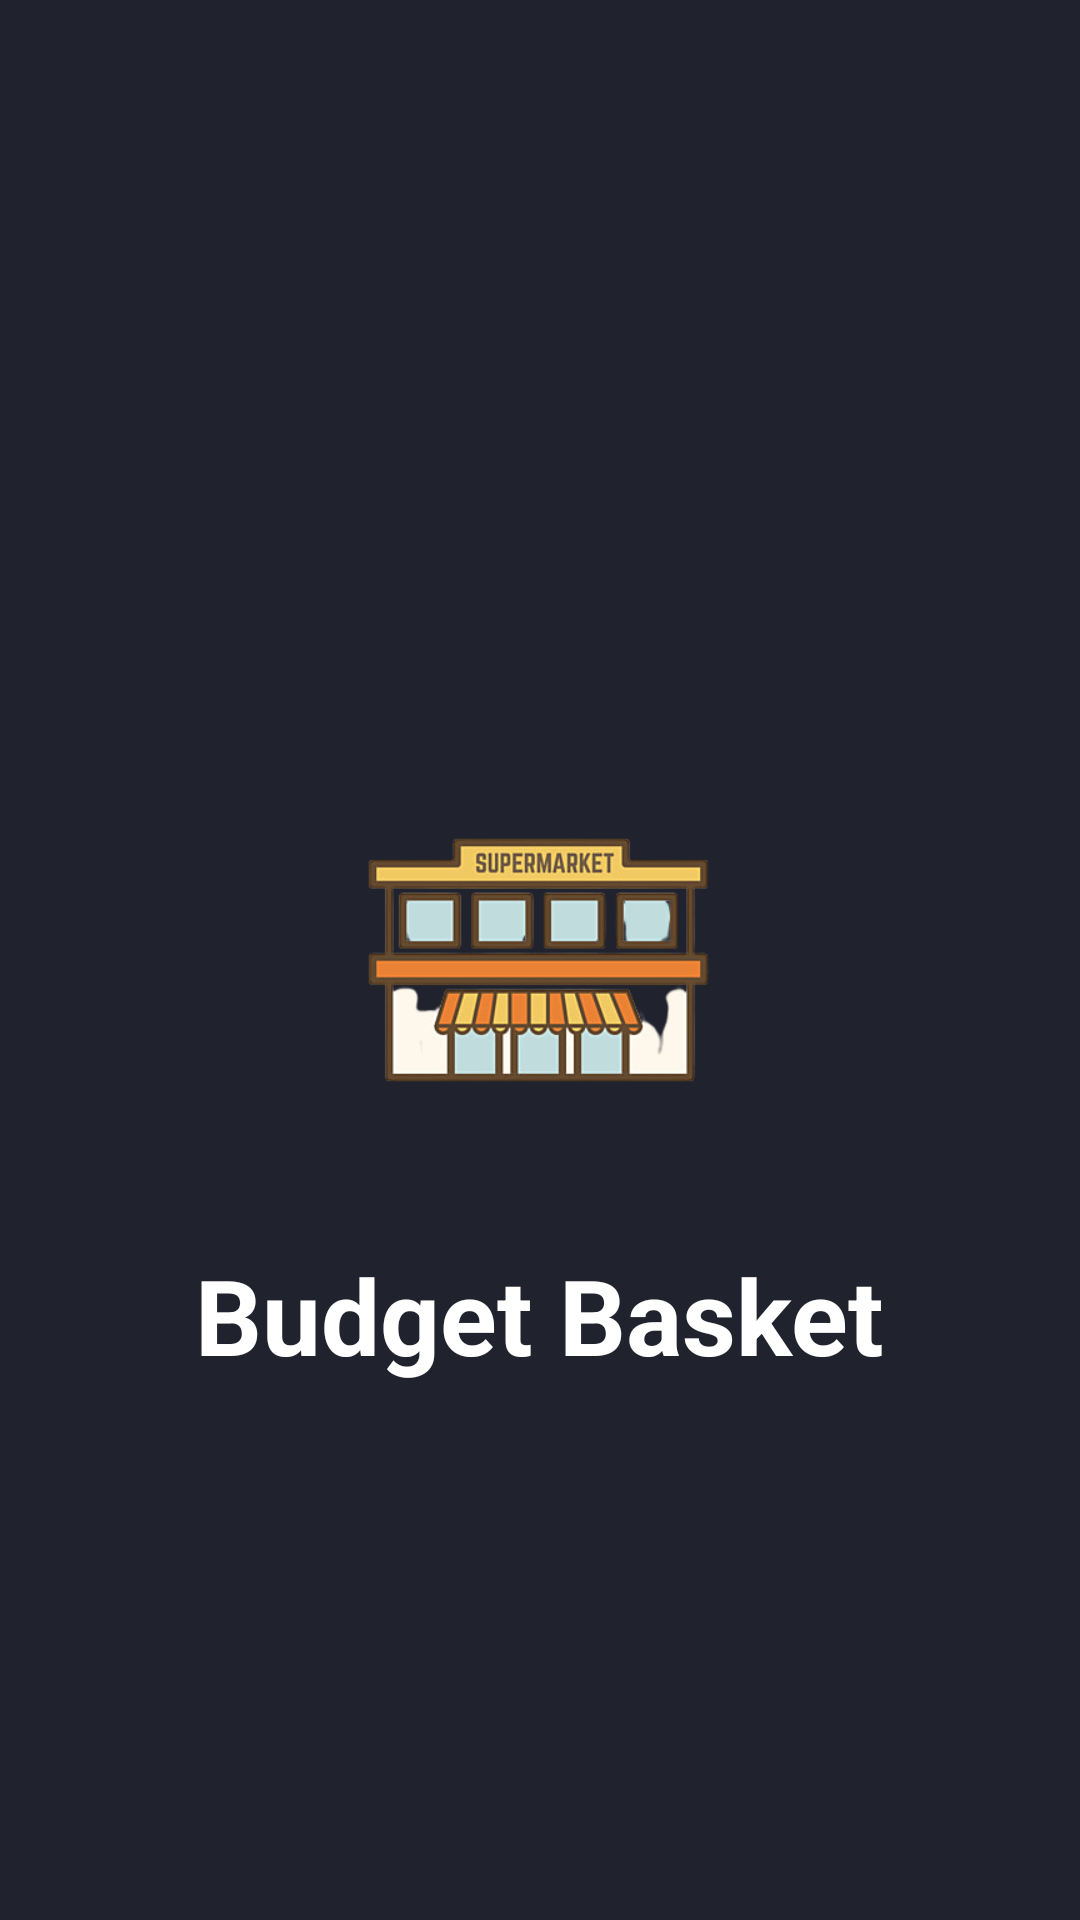

Android layout source for this screen:
<!-- AndroidManifest.xml: application theme Theme.BudgetBasket.NoActionBar -->
<!-- res/layout/activity_main.xml -->
<?xml version="1.0" encoding="utf-8"?>
<RelativeLayout xmlns:android="http://schemas.android.com/apk/res/android"
    xmlns:app="http://schemas.android.com/apk/res-auto"
    xmlns:tools="http://schemas.android.com/tools"
    android:layout_width="match_parent"
    android:layout_height="match_parent"
    tools:context=".MainActivity"
    android:background="@color/colorPrimary">

    <ImageView
        android:id="@+id/icon"
        android:layout_width="150dp"
        android:layout_height="150dp"
        android:src="@drawable/grocerynobg"
        android:layout_centerInParent="true"/>

    <TextView
        android:id="@+id/cname"
        android:layout_below="@+id/icon"
        android:layout_width="wrap_content"
        android:layout_height="wrap_content"
        android:text="Budget Basket"
        android:layout_centerHorizontal="true"
        android:padding="20dp"
        android:textSize="35dp"
        android:textStyle="bold"
        android:textColor="@color/white"
        app:layout_constraintBottom_toBottomOf="parent"
        app:layout_constraintLeft_toLeftOf="parent"
        app:layout_constraintRight_toRightOf="parent"
        app:layout_constraintTop_toTopOf="parent" />

</RelativeLayout>
<!-- resources referenced by this layout -->
<resources>
  <color name="colorPrimary">#20222e</color>
  <color name="white">#FFFFFFFF</color>
  <!-- drawable grocerynobg: png bitmap (drawable-v24, 50766 bytes) -->
  <style name="Theme.BudgetBasket.NoActionBar">
          <item name="windowActionBar">false</item>
          <item name="windowNoTitle">true</item>
      </style>
</resources>
